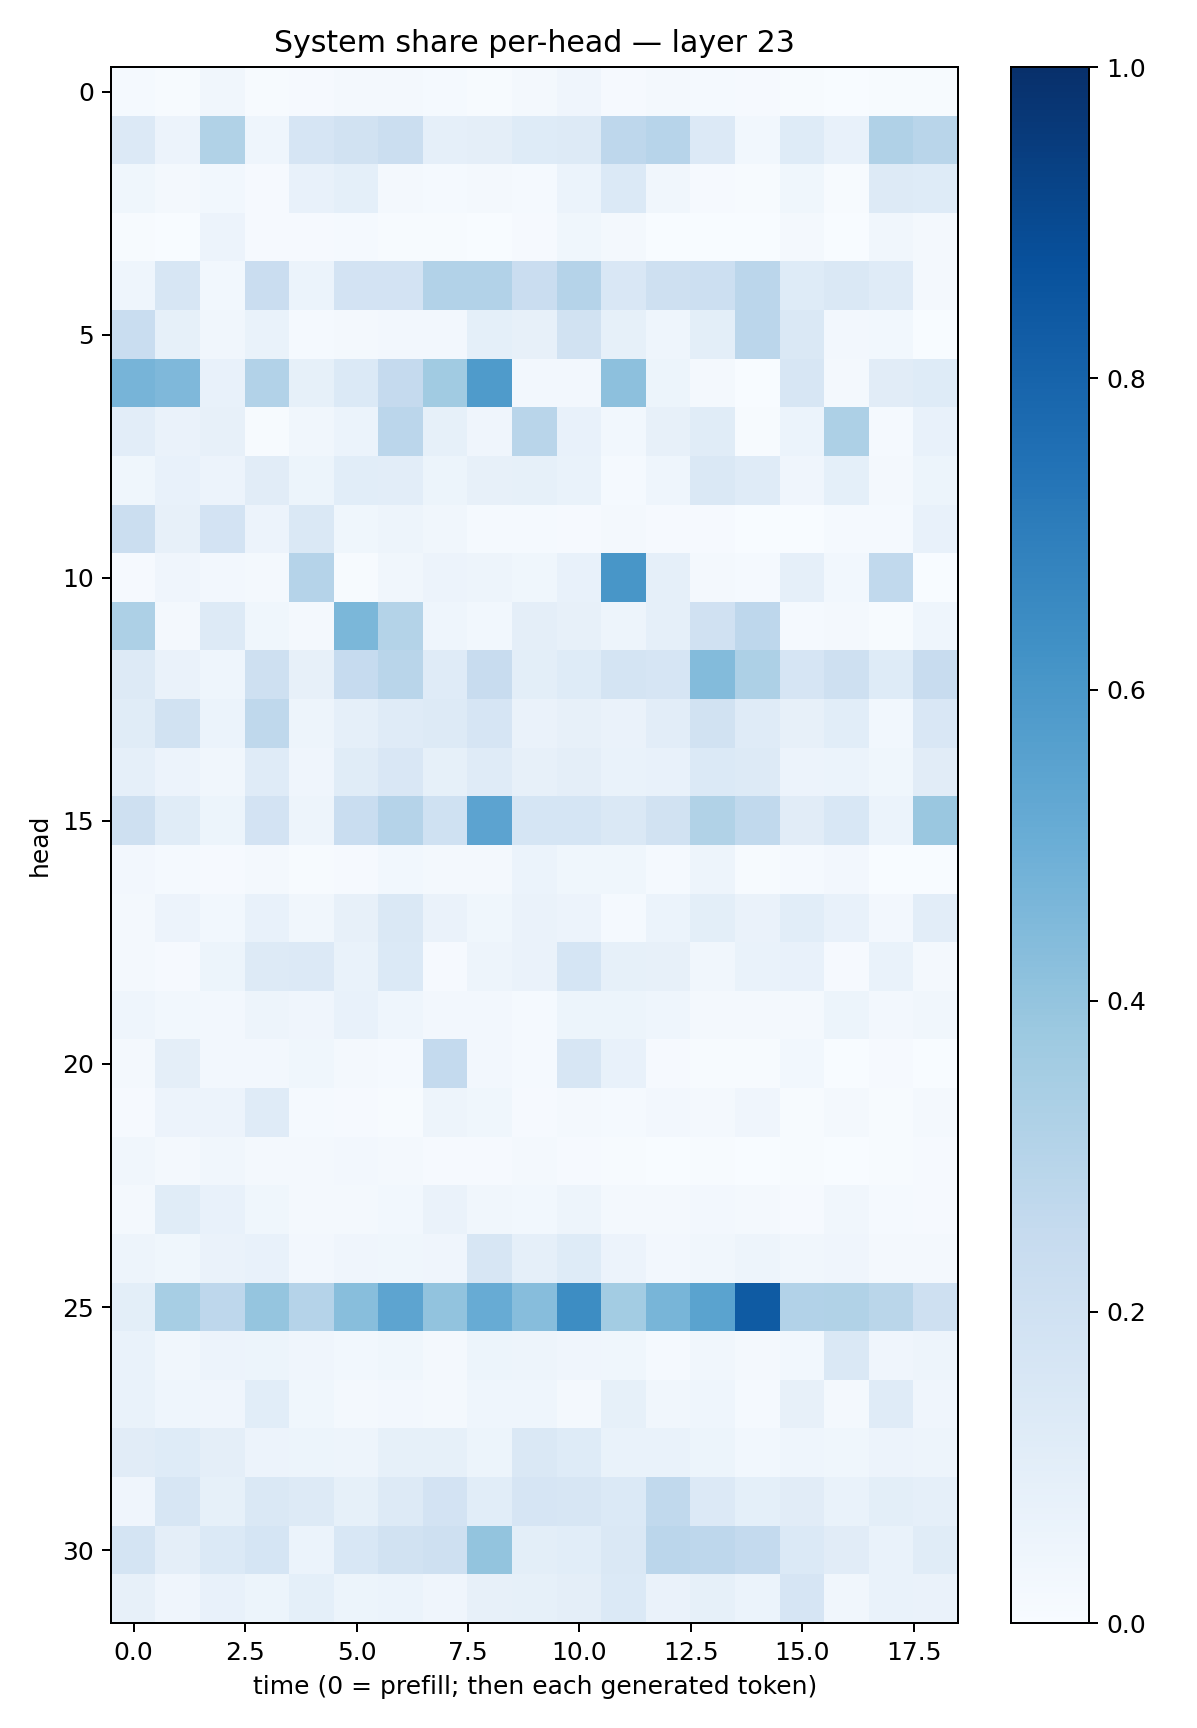

Values plotted in this chart, from the file beside it:
0.013370491, 0.0050894185, 0.031854, 0.005341856, 0.0087715965, 0.019025715, 0.019822307, 0.01268042, 0.005653323, 0.01707388, 0.04219052, 0.011156946, 0.018097393, 0.013042272, 0.0103736995, 0.0051016486, 0.0029320284, 0.005790766, 0.004514769
0.1333, 0.05813, 0.3148, 0.04609, 0.1672, 0.1907, 0.2235, 0.08934, 0.09673, 0.1211, 0.1285, 0.2753, 0.2935, 0.1335, 0.02833, 0.1233, 0.07502, 0.319, 0.291
0.03519, 0.01583, 0.03086, 0.01018, 0.07632, 0.09277, 0.02105, 0.01477, 0.02054, 0.01339, 0.06249, 0.1369, 0.03449, 0.01045, 0.004071, 0.03711, 0.006856, 0.127, 0.1217
0.004203, 0.003889, 0.05595, 0.008383, 0.01128, 0.01193, 0.005149, 0.006571, 0.003809, 0.00805, 0.03552, 0.01724, 0.002071, 0.002197, 0.001207, 0.01629, 0.002879, 0.03213, 0.02149
0.04476, 0.1586, 0.02812, 0.23, 0.05919, 0.1825, 0.1799, 0.3097, 0.3094, 0.2287, 0.3031, 0.1499, 0.2087, 0.217, 0.284, 0.1212, 0.1422, 0.118, 0.01912
0.2315, 0.08435, 0.03473, 0.06655, 0.01394, 0.01655, 0.02662, 0.02502, 0.09112, 0.0794, 0.1934, 0.08531, 0.0442, 0.0991, 0.2818, 0.1426, 0.02689, 0.03078, 0.003825
0.4721, 0.4499, 0.07493, 0.3112, 0.08533, 0.1384, 0.2521, 0.364, 0.5837, 0.02646, 0.02358, 0.4178, 0.05164, 0.01589, 0.003033, 0.1607, 0.01614, 0.1101, 0.1226
0.1027, 0.06486, 0.07999, 0.007193, 0.03419, 0.06001, 0.2823, 0.08586, 0.04141, 0.2905, 0.07387, 0.03045, 0.08014, 0.1148, 0.006857, 0.06219, 0.3246, 0.01356, 0.07273
0.03767, 0.07279, 0.05844, 0.1122, 0.05453, 0.1079, 0.1043, 0.05265, 0.07978, 0.08565, 0.06708, 0.01198, 0.04588, 0.1475, 0.1181, 0.0406, 0.09248, 0.0233, 0.05441
0.2188, 0.08153, 0.1828, 0.05503, 0.1417, 0.03844, 0.04957, 0.03398, 0.01434, 0.01325, 0.01144, 0.02086, 0.01123, 0.008554, 0.003158, 0.003855, 0.01333, 0.01433, 0.07614
0.008869, 0.04039, 0.02352, 0.01789, 0.3039, 0.00637, 0.03481, 0.0568, 0.04849, 0.03518, 0.07396, 0.6053, 0.08829, 0.02261, 0.01196, 0.08654, 0.03021, 0.2637, 0.00262
0.3272, 0.01889, 0.1328, 0.03638, 0.01821, 0.4581, 0.3056, 0.04594, 0.03105, 0.0955, 0.07915, 0.047, 0.08803, 0.199, 0.2749, 0.01306, 0.02316, 0.007639, 0.04319
0.1308, 0.06552, 0.04649, 0.2054, 0.07821, 0.2466, 0.2908, 0.1193, 0.2405, 0.1003, 0.1232, 0.1749, 0.1651, 0.44, 0.3262, 0.1642, 0.2082, 0.1246, 0.2364
0.115, 0.1918, 0.06036, 0.272, 0.04752, 0.08924, 0.1183, 0.1324, 0.1661, 0.06409, 0.08194, 0.06319, 0.1028, 0.1879, 0.1203, 0.08107, 0.1065, 0.02811, 0.1503
0.089, 0.05809, 0.0327, 0.1194, 0.04111, 0.1168, 0.1523, 0.08305, 0.1174, 0.08019, 0.09647, 0.06764, 0.07572, 0.1399, 0.1309, 0.05496, 0.06108, 0.03871, 0.1122
0.2053, 0.1159, 0.05123, 0.1825, 0.04732, 0.2305, 0.3025, 0.2003, 0.5451, 0.1699, 0.17, 0.1437, 0.1893, 0.3146, 0.2639, 0.113, 0.1527, 0.06036, 0.3857
0.02581, 0.01441, 0.01149, 0.01867, 0.007275, 0.009676, 0.02936, 0.02195, 0.01585, 0.0603, 0.03836, 0.0358, 0.01463, 0.04987, 0.005372, 0.0124, 0.02392, 0.003387, 0.002734
0.0186, 0.05534, 0.03098, 0.07286, 0.03364, 0.07829, 0.1411, 0.06321, 0.03602, 0.06334, 0.05639, 0.01192, 0.0616, 0.09945, 0.06538, 0.1071, 0.0727, 0.02595, 0.1036
0.0179, 0.009531, 0.05384, 0.1261, 0.1334, 0.06681, 0.139, 0.01097, 0.04779, 0.06576, 0.1706, 0.08369, 0.07816, 0.03236, 0.06827, 0.07075, 0.009406, 0.06969, 0.01809
0.04534, 0.0304, 0.02458, 0.0495, 0.03933, 0.07602, 0.04687, 0.02622, 0.02563, 0.01341, 0.05225, 0.05175, 0.04551, 0.01918, 0.01709, 0.02006, 0.05436, 0.02697, 0.03424
0.02097, 0.09654, 0.02449, 0.02393, 0.0353, 0.01798, 0.01262, 0.2543, 0.0264, 0.01298, 0.1591, 0.07479, 0.007988, 0.007467, 0.005638, 0.03088, 0.002693, 0.01143, 0.001917
0.009208, 0.05637, 0.05594, 0.1185, 0.01266, 0.01089, 0.006185, 0.04999, 0.03702, 0.01025, 0.01626, 0.01342, 0.02654, 0.02304, 0.03922, 0.006383, 0.02118, 0.006155, 0.01574
0.03297, 0.02212, 0.03483, 0.01801, 0.01882, 0.02373, 0.01905, 0.0109, 0.008898, 0.01656, 0.008107, 0.005836, 0.003241, 0.004024, 0.001181, 0.006858, 0.003657, 0.004871, 0.007937
0.02306, 0.1158, 0.07227, 0.03728, 0.02085, 0.01922, 0.02825, 0.06505, 0.0324, 0.02999, 0.04903, 0.02082, 0.02147, 0.02606, 0.02148, 0.01076, 0.03253, 0.01258, 0.01104
0.0478, 0.03854, 0.06599, 0.07663, 0.02516, 0.04108, 0.0367, 0.04025, 0.1598, 0.08654, 0.1216, 0.05471, 0.0273, 0.03452, 0.05047, 0.03372, 0.04153, 0.02063, 0.01807
0.1015, 0.3472, 0.2759, 0.3968, 0.304, 0.4284, 0.5391, 0.4039, 0.5103, 0.4318, 0.6427, 0.3576, 0.4682, 0.5479, 0.8332, 0.3104, 0.3163, 0.2863, 0.2099
0.06948, 0.03267, 0.05498, 0.05186, 0.03965, 0.03033, 0.03884, 0.02127, 0.05147, 0.0473, 0.04275, 0.03615, 0.01331, 0.03401, 0.01996, 0.03002, 0.141, 0.04255, 0.05013
0.06745, 0.04386, 0.04069, 0.1072, 0.03595, 0.02185, 0.02619, 0.02248, 0.04467, 0.04407, 0.02116, 0.08278, 0.0324, 0.04365, 0.01227, 0.07985, 0.01744, 0.1177, 0.04004
0.111, 0.1229, 0.09636, 0.05544, 0.05384, 0.0489, 0.08247, 0.08335, 0.05309, 0.1454, 0.1224, 0.06734, 0.06933, 0.05312, 0.0282, 0.04395, 0.03896, 0.05793, 0.04898
0.04059, 0.1588, 0.08561, 0.1437, 0.1256, 0.08285, 0.1301, 0.1812, 0.1068, 0.166, 0.1596, 0.1382, 0.2632, 0.1344, 0.09289, 0.1099, 0.06978, 0.09839, 0.08962
0.1769, 0.09672, 0.1386, 0.1691, 0.06172, 0.1524, 0.191, 0.2105, 0.4002, 0.1013, 0.1059, 0.1436, 0.2835, 0.2737, 0.2566, 0.1385, 0.1125, 0.06679, 0.1169
0.08006, 0.04155, 0.07129, 0.05207, 0.093, 0.05081, 0.06142, 0.04136, 0.07996, 0.08447, 0.09741, 0.1384, 0.06296, 0.08511, 0.0595, 0.1664, 0.03463, 0.06715, 0.06636
